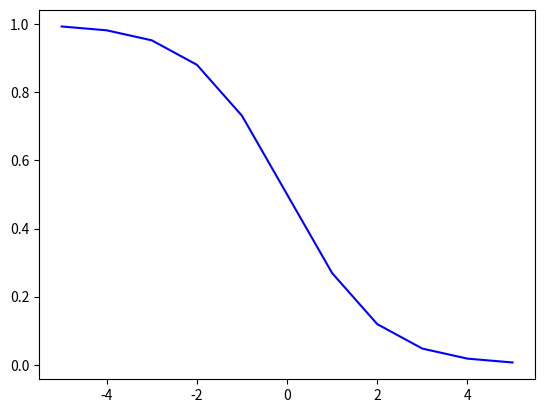

Python code for this plot:
import numpy as np
import matplotlib.pyplot as plt
def sigmoid(z):
    g = 1/(1+np.exp(z))
    return g

def error(x, y, w, b):
    m = x.shape[0]
    g_t = np.zeros(m)
    for i in range(m):
        g_t[i] = sigmoid(np.dot(x[i], w) + b)
    return g_t

x_train = np.array([-5,-4,-3,-2,-1,0, 1, 2, 3, 4, 5])
y_train = np.array([0,  0, 0, 1, 1, 1])

w_in = np.array([1])
b_in = 0
g = error(x_train, y_train, w_in, b_in)
# ax = plt.subplot(1,1)
plt.plot(x_train, g, c="b")
plt.show()
